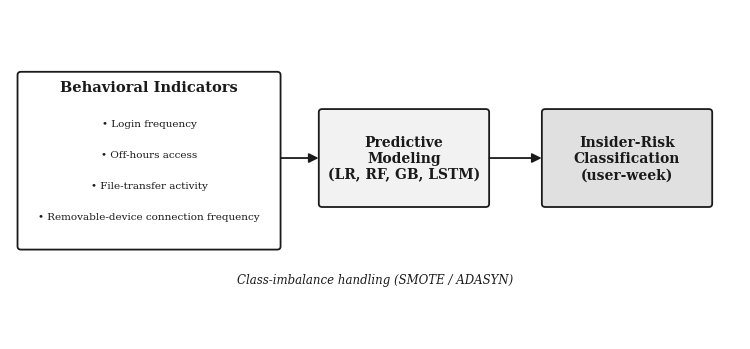
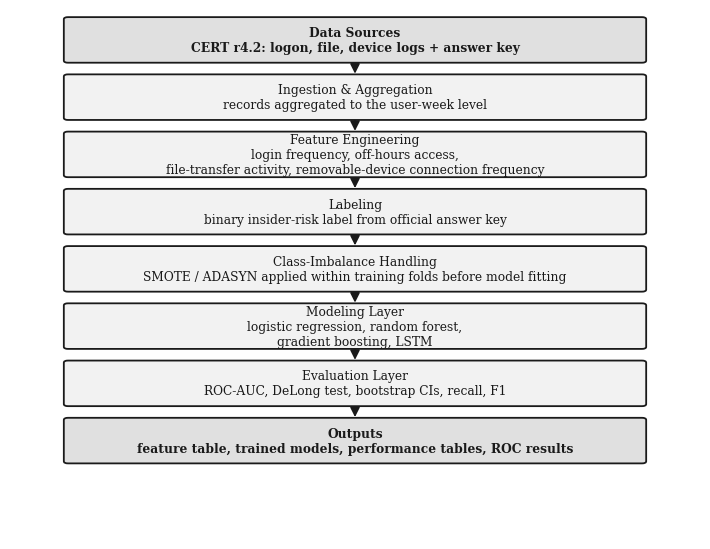
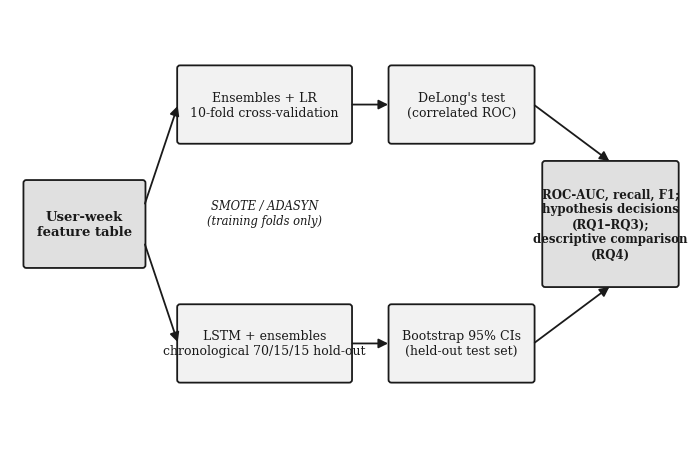

These charts were generated, in order, by the following Python code:
#!/usr/bin/env python3
"""Generate three APA-style grayscale artifact diagrams (Figures 1-3) as PNGs.
Rev5: privilege-escalation feature relabeled to removable-device connection frequency;
Fig 2 class-imbalance stage moved above modeling layer; Fig 3 ensembles added to the
chronological hold-out path and decision label corrected."""
import matplotlib
matplotlib.use('Agg')
import matplotlib.pyplot as plt
from matplotlib.patches import FancyBboxPatch, FancyArrowPatch
plt.rcParams['font.family']='serif'
plt.rcParams['font.serif']=['DejaVu Serif']

INK='#1a1a1a'; FILL='#f2f2f2'; FILL2='#e0e0e0'; WHITE='#ffffff'

def box(ax,x,y,w,h,text,fc=FILL,fs=11,bold=False):
    p=FancyBboxPatch((x,y),w,h,boxstyle='round,pad=0.02,rounding_size=0.06',
                     linewidth=1.3,edgecolor=INK,facecolor=fc)
    ax.add_patch(p)
    ax.text(x+w/2,y+h/2,text,ha='center',va='center',fontsize=fs,color=INK,
            wrap=True,fontweight='bold' if bold else 'normal')
def arrow(ax,x1,y1,x2,y2):
    ax.add_patch(FancyArrowPatch((x1,y1),(x2,y2),arrowstyle='-|>',mutation_scale=14,
                 linewidth=1.3,color=INK,shrinkA=1,shrinkB=1))

# ---------- Figure 1: Conceptual framework ----------
fig,ax=plt.subplots(figsize=(7.6,3.6)); ax.set_xlim(0,12.6); ax.set_ylim(0,6.2); ax.axis('off')
box(ax,0.15,1.7,4.5,3.3,'',fc=WHITE)
ax.text(2.4,4.65,'Behavioral Indicators',ha='center',fontsize=10.5,fontweight='bold',color=INK)
for k,lbl in enumerate(['Login frequency','Off-hours access','File-transfer activity','Removable-device connection frequency']):
    ax.text(2.4,4.0-k*0.58,u'• '+lbl,ha='center',fontsize=7.5,color=INK)
box(ax,5.35,2.5,2.9,1.8,'Predictive\nModeling\n(LR, RF, GB, LSTM)',fc=FILL,fs=10,bold=True)
box(ax,9.2,2.5,2.9,1.8,'Insider-Risk\nClassification\n(user-week)',fc=FILL2,fs=10,bold=True)
arrow(ax,4.65,3.4,5.35,3.4); arrow(ax,8.25,3.4,9.2,3.4)
ax.text(6.3,1.05,'Class-imbalance handling (SMOTE / ADASYN)',ha='center',fontsize=8.5,style='italic',color=INK)
plt.tight_layout(); plt.savefig('fig1_conceptual.png',dpi=200,bbox_inches='tight',facecolor='white'); plt.close()

# ---------- Figure 2: Artifact architecture / end-to-end workflow ----------
fig,ax=plt.subplots(figsize=(7.2,5.6)); ax.set_xlim(0,10); ax.set_ylim(0,15); ax.axis('off')
stages=[
 ('Data Sources\nCERT r4.2: logon, file, device logs + answer key',FILL2),
 ('Ingestion & Aggregation\nrecords aggregated to the user-week level',FILL),
 ('Feature Engineering\nlogin frequency, off-hours access,\nfile-transfer activity, removable-device connection frequency',FILL),
 ('Labeling\nbinary insider-risk label from official answer key',FILL),
 ('Class-Imbalance Handling\nSMOTE / ADASYN applied within training folds before model fitting',FILL),
 ('Modeling Layer\nlogistic regression, random forest,\ngradient boosting, LSTM',FILL),
 ('Evaluation Layer\nROC-AUC, DeLong test, bootstrap CIs, recall, F1',FILL),
 ('Outputs\nfeature table, trained models, performance tables, ROC results',FILL2),
]
y=13.5; h=1.25; w=8.4; x=0.8
centers=[]
for txt,fc in stages:
    box(ax,x,y,w,h,txt,fc=fc,fs=8.8,bold=txt.split('\n')[0] in ('Data Sources','Outputs'))
    centers.append(y); y-=1.62
for i in range(len(centers)-1):
    arrow(ax,x+w/2,centers[i],x+w/2,centers[i+1]+h)
plt.tight_layout(); plt.savefig('fig2_architecture.png',dpi=200,bbox_inches='tight',facecolor='white'); plt.close()

# ---------- Figure 3: Modeling and evaluation pipeline ----------
fig,ax=plt.subplots(figsize=(7.2,4.6)); ax.set_xlim(0,14); ax.set_ylim(0,9); ax.axis('off')
box(ax,0.3,3.6,2.5,1.8,'User-week\nfeature table',fc=FILL2,fs=9.5,bold=True)
# two evaluation protocols
box(ax,3.5,6.2,3.6,1.6,'Ensembles + LR\n10-fold cross-validation',fc=FILL,fs=9.0)
box(ax,3.5,1.2,3.6,1.6,'LSTM + ensembles\nchronological 70/15/15 hold-out',fc=FILL,fs=9.0)
arrow(ax,2.8,4.9,3.5,7.0); arrow(ax,2.8,4.1,3.5,2.0)
# resampling note
ax.text(5.3,4.5,'SMOTE / ADASYN\n(training folds only)',ha='center',fontsize=8.3,style='italic',color=INK)
# inference methods
box(ax,7.9,6.2,3.0,1.6,"DeLong's test\n(correlated ROC)",fc=FILL,fs=9.0)
box(ax,7.9,1.2,3.0,1.6,'Bootstrap 95% CIs\n(held-out test set)',fc=FILL,fs=9.0)
arrow(ax,7.1,7.0,7.9,7.0); arrow(ax,7.1,2.0,7.9,2.0)
box(ax,11.1,3.2,2.8,2.6,'ROC-AUC, recall, F1;\nhypothesis decisions\n(RQ1–RQ3);\ndescriptive comparison\n(RQ4)',fc=FILL2,fs=8.5,bold=True)
arrow(ax,10.9,7.0,12.5,5.8); arrow(ax,10.9,2.0,12.5,3.2)
plt.tight_layout(); plt.savefig('fig3_pipeline.png',dpi=200,bbox_inches='tight',facecolor='white'); plt.close()
print('figures written: fig1_conceptual.png, fig2_architecture.png, fig3_pipeline.png')
